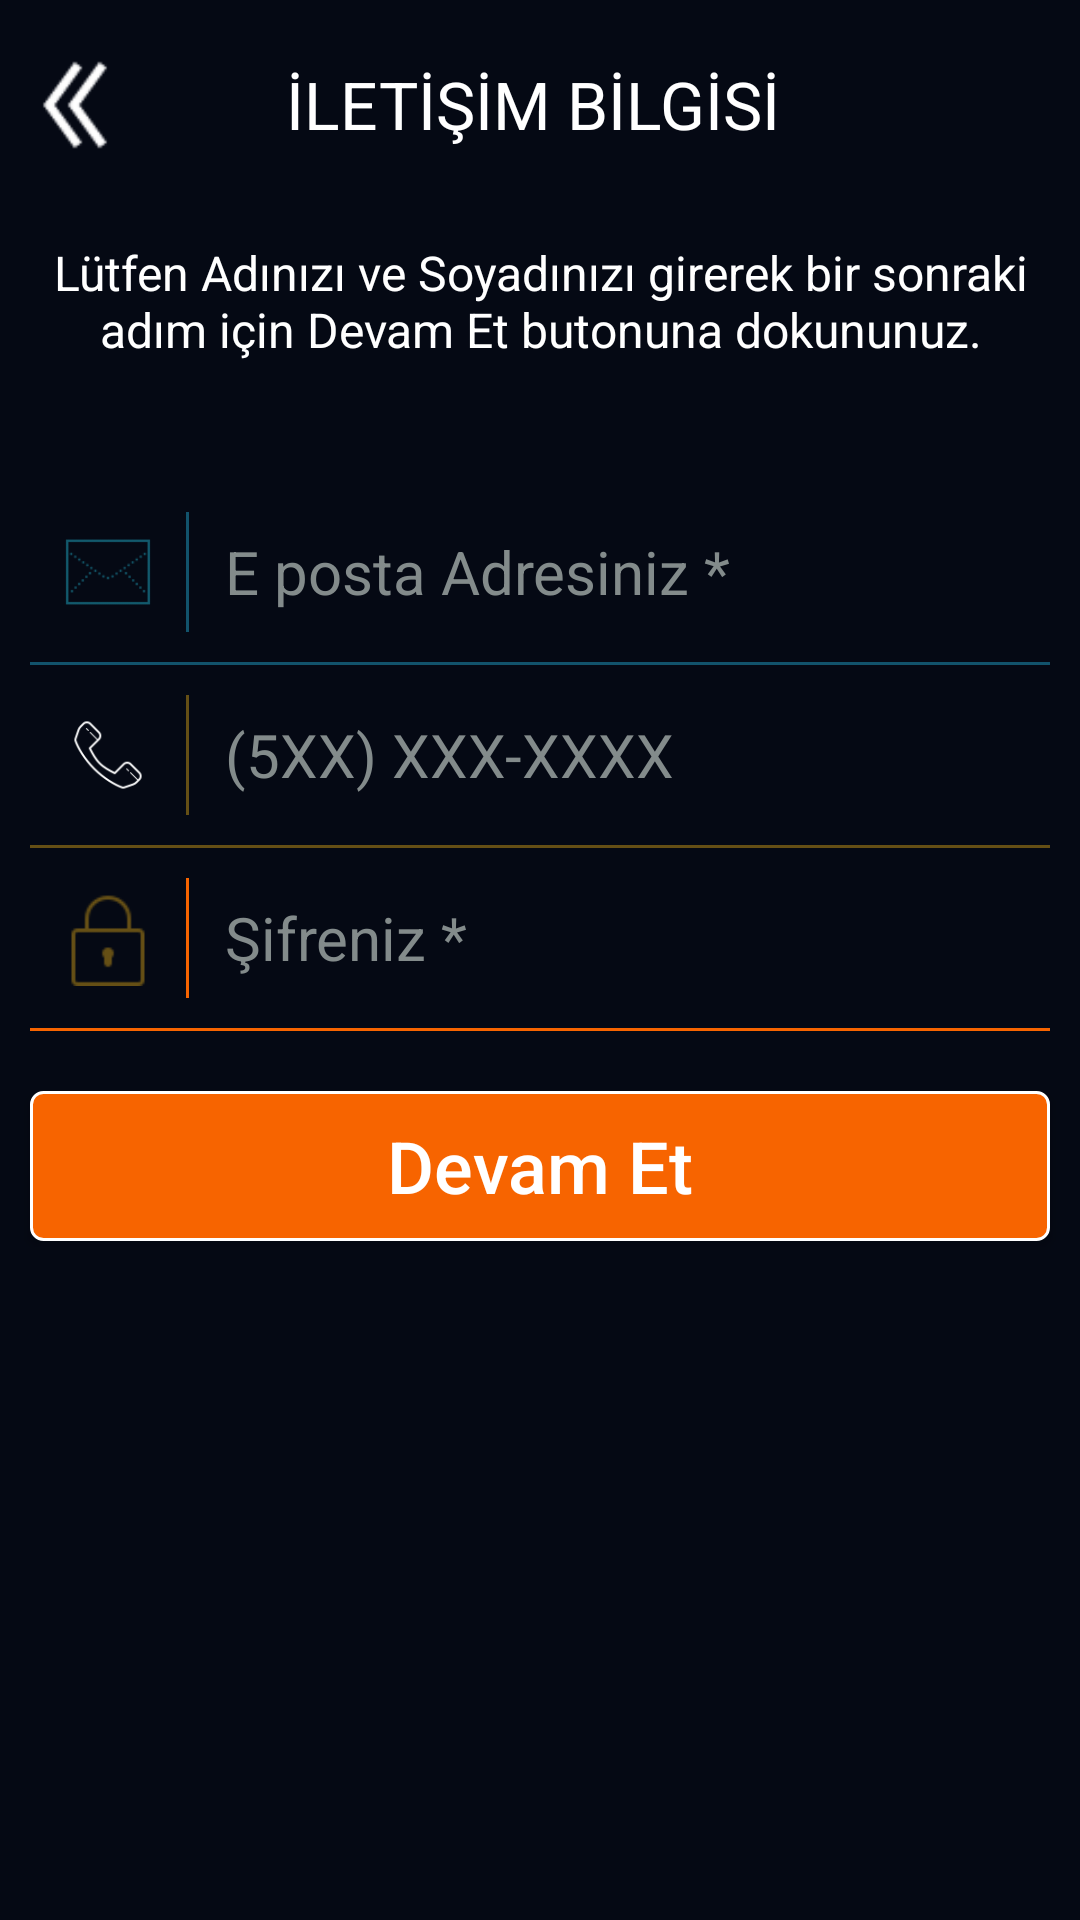

Android layout source for this screen:
<!-- AndroidManifest.xml: application theme AppTheme -->
<!-- res/layout/activity_contact_info.xml -->
<?xml version="1.0" encoding="utf-8"?>
<LinearLayout
    xmlns:android="http://schemas.android.com/apk/res/android"
    xmlns:app="http://schemas.android.com/apk/res-auto"
    xmlns:tools="http://schemas.android.com/tools"
    android:layout_width="match_parent"
    android:layout_height="match_parent"
    tools:context=".ui.login.ContactInfoActivity"
    android:orientation="vertical"
    android:background="@color/dark_blue">

    <androidx.constraintlayout.widget.ConstraintLayout
        android:layout_marginTop="20dp"
        android:layout_width="match_parent"
        android:layout_height="50dp">
        <ImageView
            android:layout_marginStart="10dp"
            app:layout_constraintStart_toStartOf="parent"
            android:id="@+id/contact_info_back_img"
            android:layout_width="30dp"
            android:layout_height="30dp"
            android:src="@mipmap/back_double_icon"/>
        <TextView
            app:layout_constraintStart_toEndOf="@+id/contact_info_back_img"
            app:layout_constraintEnd_toEndOf="parent"
            android:id="@+id/signin_sign_tv"
            android:text="@string/contact_info"
            android:layout_marginEnd="55dp"
            android:layout_marginStart="10dp"
            android:textSize="22sp"
            android:textColor="#fff"
            android:layout_width="wrap_content"
            android:layout_height="50dp"/>
    </androidx.constraintlayout.widget.ConstraintLayout>

    <TextView
        android:layout_marginTop="10dp"
        android:paddingHorizontal="2dp"
        android:textSize="16sp"
        android:gravity="center"
        android:textColor="#fff"
        android:text="@string/user_info_text"
        android:layout_width="match_parent"
        android:layout_height="wrap_content"/>

    <LinearLayout
        android:layout_marginTop="40dp"
        android:layout_width="match_parent"
        android:layout_height="60dp">
        <ImageView
            android:layout_gravity="center"
            android:layout_marginStart="20dp"
            android:src="@mipmap/ic_mail_icom"
            android:layout_width="32dp"
            android:layout_height="32dp"/>
        <View
            android:layout_marginStart="10dp"
            android:layout_gravity="center"
            android:background="@color/blue"
            android:layout_width="1dp"
            android:layout_height="40dp"/>
        <EditText
            android:id="@+id/contact_info_mail"
            android:gravity="center"
            android:background="@null"
            android:textAlignment="textStart"
            android:layout_marginStart="12dp"
            android:layout_width="wrap_content"
            android:layout_height="match_parent"
            android:hint="@string/eposta_text"
            android:textSize="20sp"
            android:textColorHint="#838b8b"
            android:textColor="#838b8b"/>
    </LinearLayout>

    <View
        android:layout_marginEnd="10dp"
        android:layout_marginStart="10dp"
        android:layout_width="match_parent"
        android:layout_height="1dp"
        android:background="@color/blue"/>

    <LinearLayout
        android:layout_width="match_parent"
        android:layout_height="60dp">
        <ImageView
            android:layout_gravity="center"
            android:layout_marginStart="20dp"
            android:src="@mipmap/phone_icon1"
            android:layout_width="32dp"
            android:layout_height="32dp"/>
        <View
            android:layout_marginStart="10dp"
            android:layout_gravity="center"
            android:background="@color/yellow"
            android:layout_width="1dp"
            android:layout_height="40dp"/>
        <EditText
            android:id="@+id/contact_info_phone"
            android:gravity="center"
            android:background="@null"
            android:textAlignment="textStart"
            android:layout_marginStart="12dp"
            android:layout_width="wrap_content"
            android:layout_height="match_parent"
            android:hint="@string/phone_number"
            android:textSize="20sp"
            android:textColorHint="#838b8b"
            android:textColor="#838b8b"/>
    </LinearLayout>

    <View
        android:layout_marginEnd="10dp"
        android:layout_marginStart="10dp"
        android:layout_width="match_parent"
        android:layout_height="1dp"
        android:background="@color/yellow"/>
    <LinearLayout
        android:layout_width="match_parent"
        android:layout_height="60dp">
        <ImageView
            android:layout_gravity="center"
            android:layout_marginStart="20dp"
            android:src="@mipmap/ic_password_icon"
            android:layout_width="32dp"
            android:layout_height="32dp"/>
        <View
            android:layout_marginStart="10dp"
            android:layout_gravity="center"
            android:background="@color/orange"
            android:layout_width="1dp"
            android:layout_height="40dp"/>
        <EditText
            android:id="@+id/contact_info_password"
            android:gravity="center"
            android:background="@null"
            android:textAlignment="textStart"
            android:layout_marginStart="12dp"
            android:layout_width="wrap_content"
            android:layout_height="match_parent"
            android:hint="@string/user_password"
            android:textSize="20sp"
            android:textColorHint="#838b8b"
            android:textColor="#838b8b"/>
    </LinearLayout>

    <View
        android:layout_marginEnd="10dp"
        android:layout_marginStart="10dp"
        android:layout_width="match_parent"
        android:layout_height="1dp"
        android:background="@color/orange"/>

    <Button
        android:id="@+id/contact_info_next_btn"
        android:layout_marginTop="20dp"
        android:layout_marginEnd="10dp"
        android:layout_marginStart="10dp"
        android:textAllCaps="false"
        android:textSize="24sp"
        android:textColor="#fff"
        android:text="@string/next_text"
        android:background="@drawable/orange_white_corner_button_background"
        android:layout_width="match_parent"
        android:layout_height="50dp"/>

</LinearLayout>
<!-- resources referenced by this layout -->
<resources>
  <color name="blue">#12536C</color>
  <color name="dark_blue">#050914</color>
  <color name="orange">#F76400</color>
  <color name="yellow">#654F15</color>
  <!-- drawable orange_white_corner_button_background (drawable) -->
  <?xml version="1.0" encoding="utf-8"?>
  <shape xmlns:android="http://schemas.android.com/apk/res/android">
  
      <solid android:color="@color/orange"/>
      <corners android:radius="4dp"/>
      <stroke android:width="3px" android:color="#fff" />
  
  </shape>
  <!-- mipmap back_double_icon: png bitmap (mipmap-xhdpi, 492 bytes) -->
  <!-- mipmap ic_mail_icom: png bitmap (mipmap-anydpi-v26, 1250 bytes) -->
  <!-- mipmap ic_password_icon: png bitmap (mipmap-anydpi-v26, 918 bytes) -->
  <!-- mipmap phone_icon1: png bitmap (mipmap-xhdpi, 1663 bytes) -->
  <string name="contact_info">İLETİŞİM BİLGİSİ</string>
  <string name="eposta_text">E posta Adresiniz *</string>
  <string name="next_text">Devam Et</string>
  <string name="phone_number">(5XX) XXX-XXXX</string>
  <string name="user_info_text">Lütfen Adınızı ve Soyadınızı girerek bir sonraki adım için Devam Et butonuna dokununuz.</string>
  <string name="user_password">Şifreniz *</string>
</resources>
